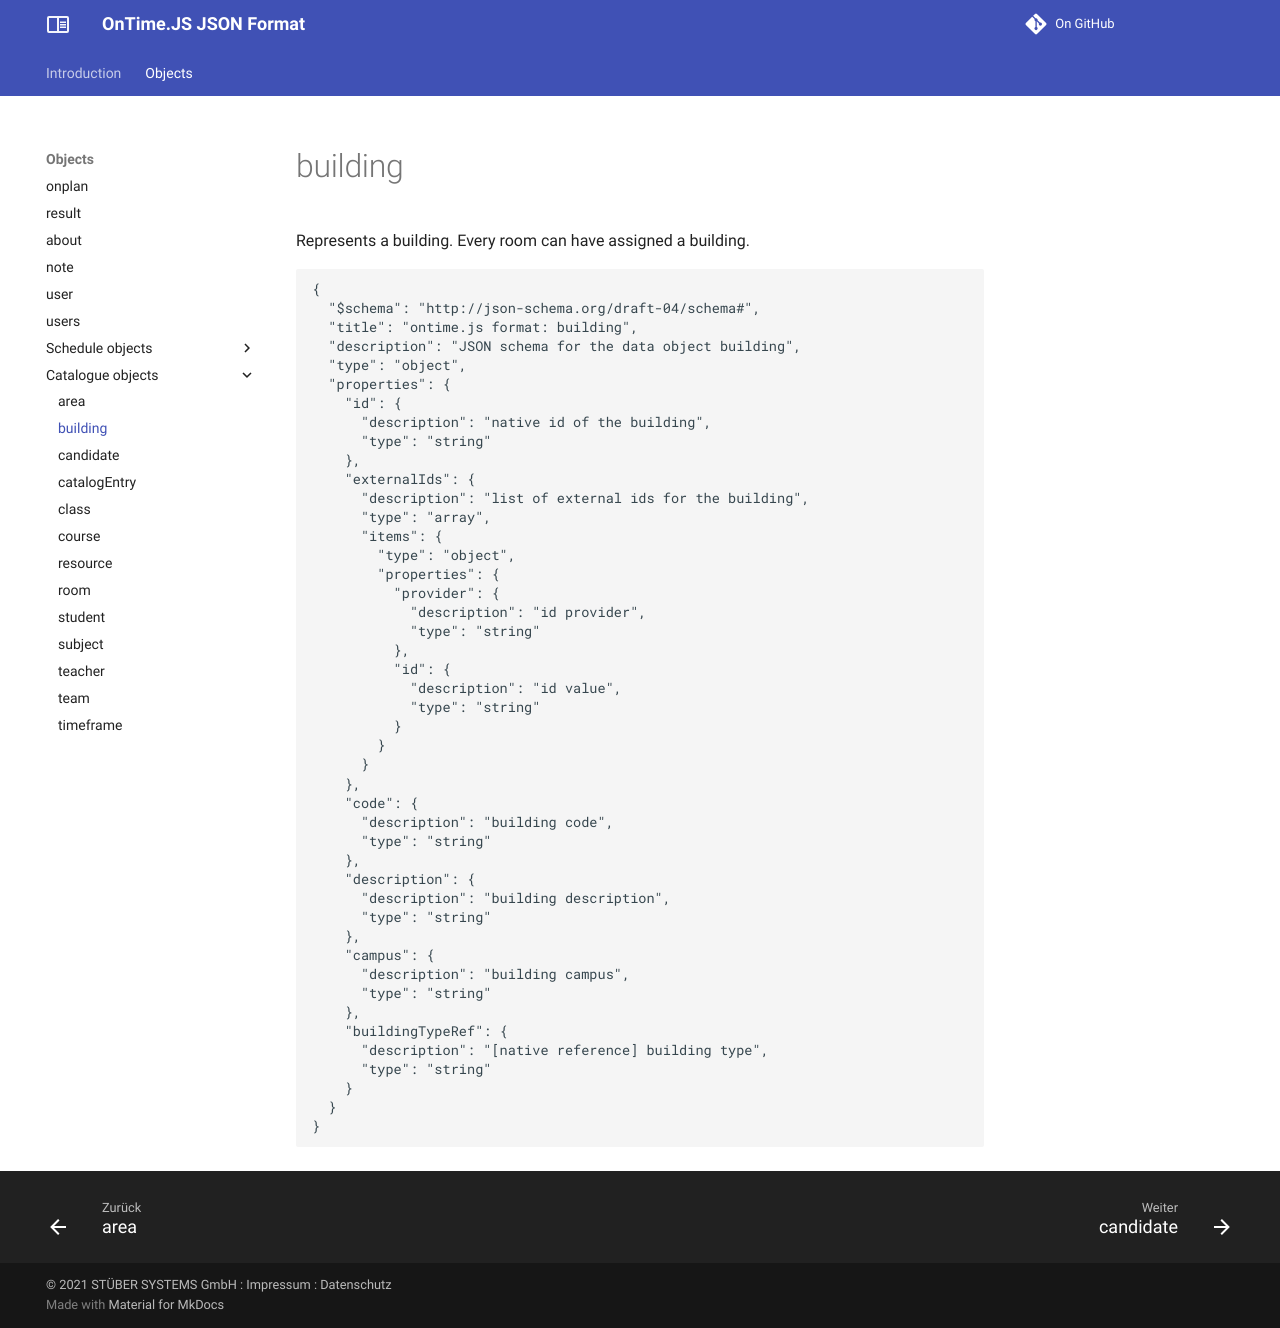

repository: stuebersystems/doc.ontimejs-json · page: objects/building/index.html · generator: mkdocs

# building

Represents a building. Every room can have assigned a building.

```` json
{
  "$schema": "http://json-schema.org/draft-04/schema#",
  "title": "ontime.js format: building",
  "description": "JSON schema for the data object building",
  "type": "object",
  "properties": {
    "id": {
      "description": "native id of the building",
      "type": "string"
    },
    "externalIds": {
      "description": "list of external ids for the building",
      "type": "array",
      "items": {
        "type": "object",
        "properties": {
          "provider": {
            "description": "id provider",
            "type": "string"
          },
          "id": {
            "description": "id value",
            "type": "string"
          }
        }
      }
    },
    "code": {
      "description": "building code",
      "type": "string"
    },
    "description": {
      "description": "building description",
      "type": "string"
    },
    "campus": {
      "description": "building campus",
      "type": "string"
    },
    "buildingTypeRef": {
      "description": "[native reference] building type",
      "type": "string"
    }
  }
}
````
